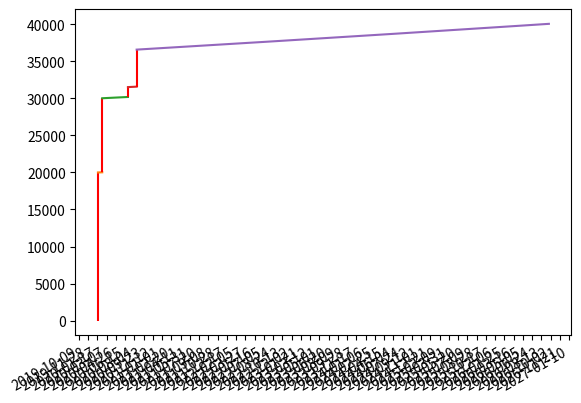

Generate this figure with matplotlib:
import matplotlib.pyplot as plt
import matplotlib.dates as mdates
# import numpy as np
import datetime


class Savings:

    def __init__(self, amount=0, time_start=(2020, 1, 1)):
        self.amount = amount
        self.amount_added = 0
        self.interest_rate = .015
        self.days_in_year = 365
        self.time_start = datetime.date(*time_start)  # in form datetime.date(year, month, day)

    def balance(self, time_end=(datetime.date.today().year, datetime.date.today().month,
                                datetime.date.today().day)):
        x = mdates.drange(self.time_start, datetime.date(*time_end), datetime.timedelta(days=.1))
        y = self.amount * (1 + self.interest_rate) ** ((x - mdates.date2num(self.time_start)) / self.days_in_year)
        plt.gca().xaxis.set_major_formatter(mdates.DateFormatter('%Y-%m-%d'))
        plt.gca().xaxis.set_major_locator(mdates.DayLocator(interval=50))
        plt.gcf().autofmt_xdate()
        plt.plot(x, y)
        self.amount = self.amount * (1 + self.interest_rate) ** (
                (mdates.date2num(datetime.date(*time_end)) - mdates.date2num(self.time_start)) / self.days_in_year)
        self.time_start = datetime.date(*time_end)

    def add_or_remove_funds(self, quantity, time=(datetime.date.today().year, datetime.date.today().month,
                                                  datetime.date.today().day)):  # +ve quantity if you want to add
        # funds and -ve quantity if you want to remove funds
        self.balance(time)
        if self.amount < -quantity:
            print("Insufficient funds. Request to withdraw has been void.")
            return
        else:
            amount_updated = self.amount + quantity
            plt.vlines(x=mdates.date2num(self.time_start), ymin=self.amount, ymax=amount_updated, color='red')
            self.amount = amount_updated
            self.amount_added += quantity


new = Savings(0, (2020, 1, 20))  # opening position

new.add_or_remove_funds(20000, (2020, 1, 20))

new.add_or_remove_funds(10000, (2020, 2, 12))

new.add_or_remove_funds(1334.55, (2020, 6, 30))

new.add_or_remove_funds(5000, (2020, 8, 16))

new.balance()  # closing position

print(new.amount - new.amount_added)
print(new.amount)
plt.show()
